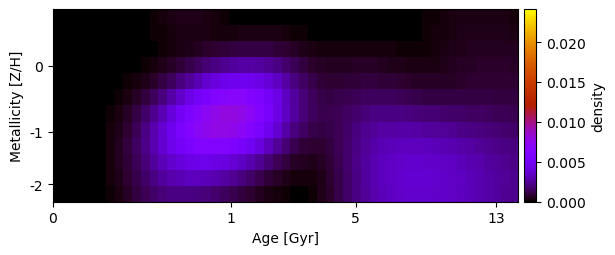

The data file committed next to this chart (first rows):
-3.276075317774775938e-20, -3.297524108506218593e-20, -6.218704675142497876e-20, -6.432550910294487356e-20, -7.772647351705450139e-20, -8.662954683519151553e-20, -7.101884683859433448e-20, 3.728516229314526485e-06, 1.407920968096855866e-05, 3.270809684554850695e-05, 6.600213488589663747e-05, 1.208300264270954771e-04, 2.011197995986624930e-04, 2.989246629640109456e-04, 3.803831325652499897e-04, 4.166982932170879396e-04, 3.970388923815727734e-04, 3.209567018977343869e-04, 2.217367004758352873e-04, 1.325656868709922283e-04, 7.315764362381917596e-05, 5.075573803840180724e-05, 5.185831742196495762e-05, 5.427162555388244614e-05
-6.156800810617090650e-20, -6.223702435996108831e-20, -7.841709120753578802e-20, -8.045659975806471167e-20, -8.817627699337193133e-20, -8.280511780080900619e-20, -7.438382515397925466e-20, 2.945567935330777859e-06, 1.122790815882341751e-05, 2.658449250862788995e-05, 5.526491084959749272e-05, 1.008052919530444305e-04, 1.637057802635632250e-04, 2.342256219364883814e-04, 2.919858588365378880e-04, 3.230489443014945708e-04, 3.228183251957960167e-04, 2.939166117645800437e-04, 2.608627059268686611e-04, 2.421844545928685270e-04, 2.540396889232476169e-04, 2.920744026707861149e-04, 3.320485396332721389e-04, 3.520361966184170927e-04
-7.942077137014910968e-20, -6.925342329007883467e-20, -8.870802531604176669e-20, -7.418059251012125386e-20, -7.734039223268970236e-20, -8.137443211568766018e-20, -7.104612127342571934e-20, 2.325553599073469674e-06, 8.781497714361892793e-06, 2.040072448658591161e-05, 4.452336711715438499e-05, 8.961818885475542366e-05, 1.612654666158612471e-04, 2.555828859409269775e-04, 3.586356569729367161e-04, 4.612825623307387560e-04, 5.636243248715263644e-04, 6.619965959749708534e-04, 7.604140329249657604e-04, 8.597057216797723616e-04, 9.635673598245139606e-04, 1.059011907565655768e-03, 1.120287840524549459e-03, 1.122660205850406750e-03
-8.713521594815817426e-20, -6.865303478817091215e-20, -8.696308945272450023e-20, -7.681791013159429208e-20, -6.769020208235155470e-20, -7.316464612969959899e-20, -5.930497412693553785e-20, 5.761129169321421927e-06, 2.486942835009117123e-05, 6.455176049510857731e-05, 1.355116493456002364e-04, 2.492343842411781879e-04, 4.156546195494847419e-04, 6.355058660897457872e-04, 8.970593989237748370e-04, 1.185518684101164160e-03, 1.488817947610662816e-03, 1.794596931317184911e-03, 2.088144717245523935e-03, 2.348582715306250096e-03, 2.559650347585719441e-03, 2.695285625057962375e-03, 2.723098390491710333e-03, 2.627211356335476707e-03
-7.515023894354751729e-20, -7.570547926014549495e-20, -9.077186054812037407e-20, -7.799187819572370716e-20, -6.585098009596082911e-20, 4.290254538887621360e-06, 1.854169971676467011e-05, 5.378252791162016087e-05, 1.239976691682185433e-04, 2.425285356194361393e-04, 4.264889566932122673e-04, 6.910752363716143182e-04, 1.044124996947128157e-03, 1.484971213851644153e-03, 1.993066914472207095e-03, 2.538040141233601291e-03, 3.088570650382352692e-03, 3.612029357559482130e-03, 4.074988215482380945e-03, 4.445964064747925937e-03, 4.689838603063313689e-03, 4.772771052793410573e-03, 4.670820858085182777e-03, 4.376301829586126332e-03
-5.818633427944527653e-20, -5.829096362605676342e-20, -6.759037835547082288e-20, -5.928653660638112002e-20, 3.056718327444289940e-06, 2.172289731287067405e-05, 7.047111096465620214e-05, 1.696853621372303449e-04, 3.406429097963365165e-04, 6.002352427642264343e-04, 9.682243313233677810e-04, 1.455298982057010851e-03, 2.058780201152941164e-03, 2.761657528030429104e-03, 3.524226728593075723e-03, 4.299373225787371869e-03, 5.037905831908629298e-03, 5.694419220950618088e-03, 6.226566169677373065e-03, 6.596026864958137725e-03, 6.766398625338176931e-03, 6.707106420610691247e-03, 6.401396573113664334e-03, 5.856320143660924231e-03
1.914080494896851339e-20, 4.825484211712767039e-21, -2.218790788517262151e-21, -4.364449792092182110e-21, 9.054339563642698440e-06, 4.989134563656860846e-05, 1.472687319770441222e-04, 3.308809155936344145e-04, 6.288942543650781133e-04, 1.054512625507653774e-03, 1.615778364676169693e-03, 2.306844616637755349e-03, 3.110905492128178233e-03, 3.998300032544071375e-03, 4.913960030741786056e-03, 5.796839365271546328e-03, 6.587163272576091952e-03, 7.234114909789583769e-03, 7.694099846259020575e-03, 7.935094951882533040e-03, 7.928952334756832893e-03, 7.662336456874269813e-03, 7.133734461781619102e-03, 6.367342522028586818e-03
7.117269821989258017e-20, 4.720977759266034734e-20, 7.251903908339537427e-20, 6.654851608182371859e-20, 1.174895110906310657e-05, 6.722385084398706603e-05, 2.010542229522511602e-04, 4.519305831224598420e-04, 8.479993402981874122e-04, 1.393078459113685288e-03, 2.077677406483997499e-03, 2.875722078241362001e-03, 3.752512234400766540e-03, 4.666031888024467500e-03, 5.555251484895128156e-03, 6.358871834534587583e-03, 7.019742688200605700e-03, 7.498600037145370344e-03, 7.767576521225227036e-03, 7.805351092485507403e-03, 7.599344476556118416e-03, 7.154511448006222948e-03, 6.489023611398293118e-03, 5.643094843402658017e-03
7.545343048663462189e-20, 5.055442632571931374e-20, 1.034324512530521743e-19, 9.986868326018130645e-20, 1.218956313867941873e-05, 7.559375484760872841e-05, 2.303599715420584677e-04, 5.153210847565739463e-04, 9.486862363917231622e-04, 1.519524421830420382e-03, 2.201732221082161774e-03, 2.955861600002439825e-03, 3.733883871122441883e-03, 4.490458206205121677e-03, 5.174034226528067236e-03, 5.739452849838571832e-03, 6.148904146918411640e-03, 6.382796280709249724e-03, 6.431821150300500237e-03, 6.289527780337786193e-03, 5.958385728087653606e-03, 5.457655711338709782e-03, 4.813849999960605891e-03, 4.066287794954735746e-03
7.618869234746163320e-20, 5.388977491852100533e-20, 1.029643976785955745e-19, 1.223418762311999601e-19, 1.245090953888445588e-05, 7.752544559880148313e-05, 2.303705990774458862e-04, 4.991991626360490261e-04, 8.944415671704542079e-04, 1.395083514856649155e-03, 1.965070159822268885e-03, 2.559828070158709674e-03, 3.129665019999817131e-03, 3.637261989451452335e-03, 4.049449389887625761e-03, 4.343528712383840432e-03, 4.504322919584093608e-03, 4.531283335446035197e-03, 4.428998741074366766e-03, 4.201541257536757154e-03, 3.861720278417008108e-03, 3.431718508488548845e-03, 2.933974554151438062e-03, 2.395715277112842306e-03
7.740464034833916747e-20, 6.463865696341032913e-20, 1.074497934965947505e-19, 1.066851154148734879e-19, 1.023519455290404631e-05, 6.874224867049254998e-05, 2.061049947977967411e-04, 4.440112556956658818e-04, 7.900439442028795497e-04, 1.216952024806552523e-03, 1.683604788087184057e-03, 2.145140093949682043e-03, 2.553678563082778519e-03, 2.879303487100203646e-03, 3.103416249378644805e-03, 3.218164815873651979e-03, 3.221383606624254273e-03, 3.124991913535723337e-03, 2.945547592546306475e-03, 2.694144790775837052e-03, 2.385190012414294125e-03, 2.038214688884109910e-03, 1.669824201110657515e-03, 1.295502591909299811e-03
2.904745624765350095e-20, 3.032971638148041577e-20, 8.644174604098405364e-20, 8.980964094746105861e-20, 4.593308367743490045e-06, 4.925621674378937684e-05, 1.601776832266874734e-04, 3.552355724641927722e-04, 6.378479857793112415e-04, 9.759304809586297636e-04, 1.328216913765833517e-03, 1.656338677555683472e-03, 1.916893207605699801e-03, 2.089752718513176316e-03, 2.169039090724278560e-03, 2.158569388860312813e-03, 2.065379958495768865e-03, 1.909008248301175643e-03, 1.711644598886660111e-03, 1.488401806788272131e-03, 1.250682210434854143e-03, 1.011002258902167494e-03, 7.779752488049603357e-04, 5.554278876941218159e-04
